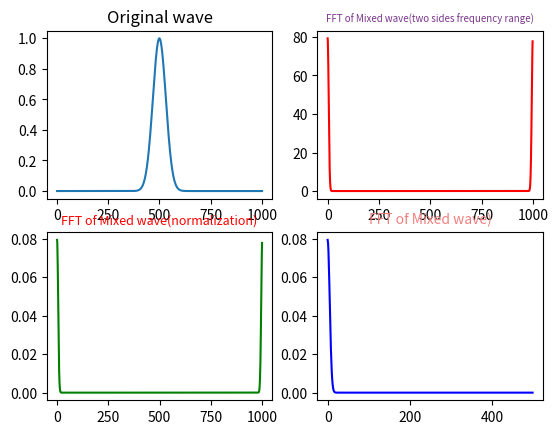

Write the Python code that produced this figure.
#!/usr/bin/env python3
# -*- coding: utf-8 -*-
"""
Created on Tue Oct 16 09:26:25 2018
vibrate of R&F 
[redacted]
"""

# 1D
import  math
#math.e
import numpy as np
from scipy.fftpack import fft,ifft
import matplotlib.pyplot as plt
import seaborn

x=np.linspace(1,1000,1000)      
y=math.e**(-(x-500)**2/2000)
yy=fft(y)
z=ifft(yy)
yreal = yy.real
yimag = yy.imag
yf=abs(fft(y))
yf1=abs(fft(y))/len(x)
yf2 = yf1[range(int(len(x)/2))]
xf = np.arange(len(y)) 
xf1 = xf
xf2 = xf[range(int(len(x)/2))] 

plt.subplot(221)
plt.plot(x[1:1000],y[1:1000])   
plt.title('Original wave')

plt.subplot(222)
plt.plot(xf,yf,'r')
plt.title('FFT of Mixed wave(two sides frequency range)',fontsize=7,color='#7A378B')  #注意这里的颜色可以查询颜色代码表

plt.subplot(223)
plt.plot(xf1,yf1,'g')
plt.title('FFT of Mixed wave(normalization)',fontsize=9,color='r')

plt.subplot(224)
plt.plot(xf2,yf2,'b')
plt.title('FFT of Mixed wave)',fontsize=10,color='#F08080')

plt.show()

'''   '''







